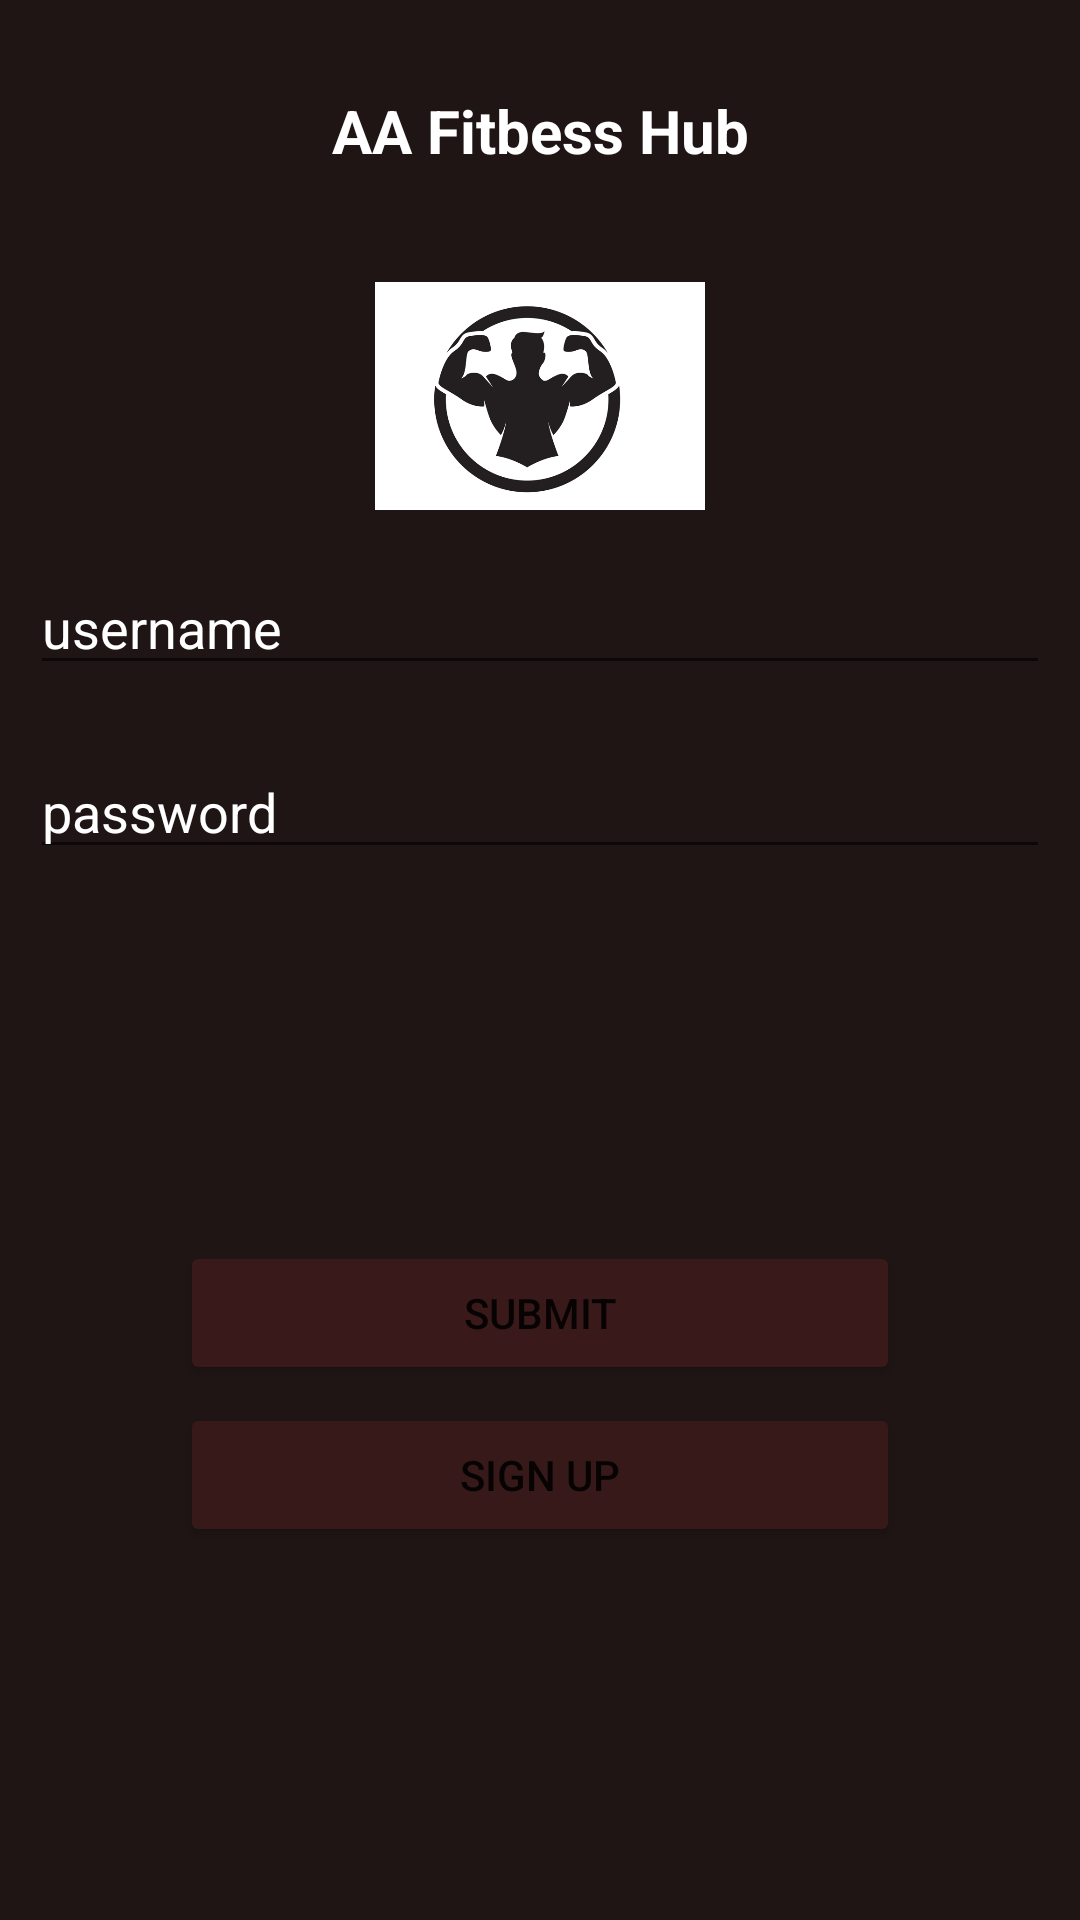

Write the Android layout XML for this screen, with the resource values it uses.
<!-- AndroidManifest.xml: application theme Theme.Aacomplexfittnesshub -->
<!-- res/layout/activity_main.xml -->
<?xml version="1.0" encoding="utf-8"?>
<RelativeLayout
    xmlns:android="http://schemas.android.com/apk/res/android"
    xmlns:tools="http://schemas.android.com/tools"
    xmlns:app="http://schemas.android.com/apk/res-auto"
    android:layout_width="match_parent"
    android:layout_height="match_parent"
    android:id="@+id/layout_gym"
    android:background="#F2130909"
    tools:context=".MainActivity">

    <TextView
        android:layout_width="match_parent"
        android:layout_height="wrap_content"
        android:text="AA Fitbess Hub"
        android:textColor="@color/white"
        android:textSize="20dp"
        android:textStyle="bold"
        android:layout_margin="30dp"
        android:gravity="center"
        android:layout_marginTop="20dp"
        android:id="@+id/logotext"

        />
    <ImageView
        android:layout_width="110dp"
        android:layout_height="90dp"
        android:id="@+id/logo1"
        android:layout_centerInParent="true"
        android:src="@drawable/logo1"
        android:layout_below="@+id/logotext">

    </ImageView>


    <EditText
        android:id="@+id/user_name"
        android:layout_width="match_parent"
        android:layout_height="wrap_content"
        android:layout_below="@+id/logo1"
        android:layout_marginStart="10dp"
        android:layout_marginTop="10dp"
        android:layout_marginEnd="10dp"
        android:layout_marginBottom="10dp"
        android:hint="username "
        android:inputType="text"
        android:textColorHint="@color/white" />

    <EditText
        android:id="@+id/password"
        android:layout_width="match_parent"
        android:layout_height="wrap_content"
        android:layout_below="@id/user_name"
        android:layout_marginStart="10dp"
        android:layout_marginTop="10dp"
        android:layout_marginEnd="10dp"
        android:layout_marginBottom="10dp"
        android:hint="password"
        android:inputType="number"
        android:textColorHint="@color/white" />
    <RelativeLayout
        android:layout_width="match_parent"
        android:layout_height="wrap_content"
        android:layout_below="@+id/password"
        android:layout_margin="30dp"

        >
        <Button
            android:layout_width="match_parent"
            android:layout_height="wrap_content"
            android:id="@+id/btn_submit"
            android:layout_centerInParent="true"
            android:text="submit"
            android:layout_margin="30dp"
            android:backgroundTint="#391919"
            />

        <Button
            android:layout_width="match_parent"
            android:layout_height="wrap_content"
            android:id="@+id/signup"
            android:layout_below="@+id/btn_submit"
            android:layout_margin="30dp"
            android:text="sign up"
            android:backgroundTint="#371919"/>

    </RelativeLayout>

</RelativeLayout>
<!-- resources referenced by this layout -->
<resources>
  <!-- drawable logo1: png bitmap (drawable-v24, 32350 bytes) -->
  <style name="Theme.Aacomplexfittnesshub" parent="Theme.MaterialComponents.DayNight.DarkActionBar">
          
          <item name="colorPrimary">@color/purple_500</item>
          <item name="colorPrimaryVariant">@color/purple_700</item>
          <item name="colorOnPrimary">@color/white</item>
          
          <item name="colorSecondary">@color/teal_200</item>
          <item name="colorSecondaryVariant">@color/teal_700</item>
          <item name="colorOnSecondary">@color/black</item>
          
          <item name="android:statusBarColor">?attr/colorPrimaryVariant</item>
          
      </style>
  <!-- not gathered from this repository: default colours our renderer supplied (Android Studio template values) -->
  <color name="purple_500">#FF6200EE</color>
  <color name="purple_700">#FF3700B3</color>
  <color name="teal_200">#FF03DAC5</color>
  <color name="teal_700">#FF018786</color>
  <color name="black">#FF000000</color>
  <color name="white">#FFFFFFFF</color>
</resources>
